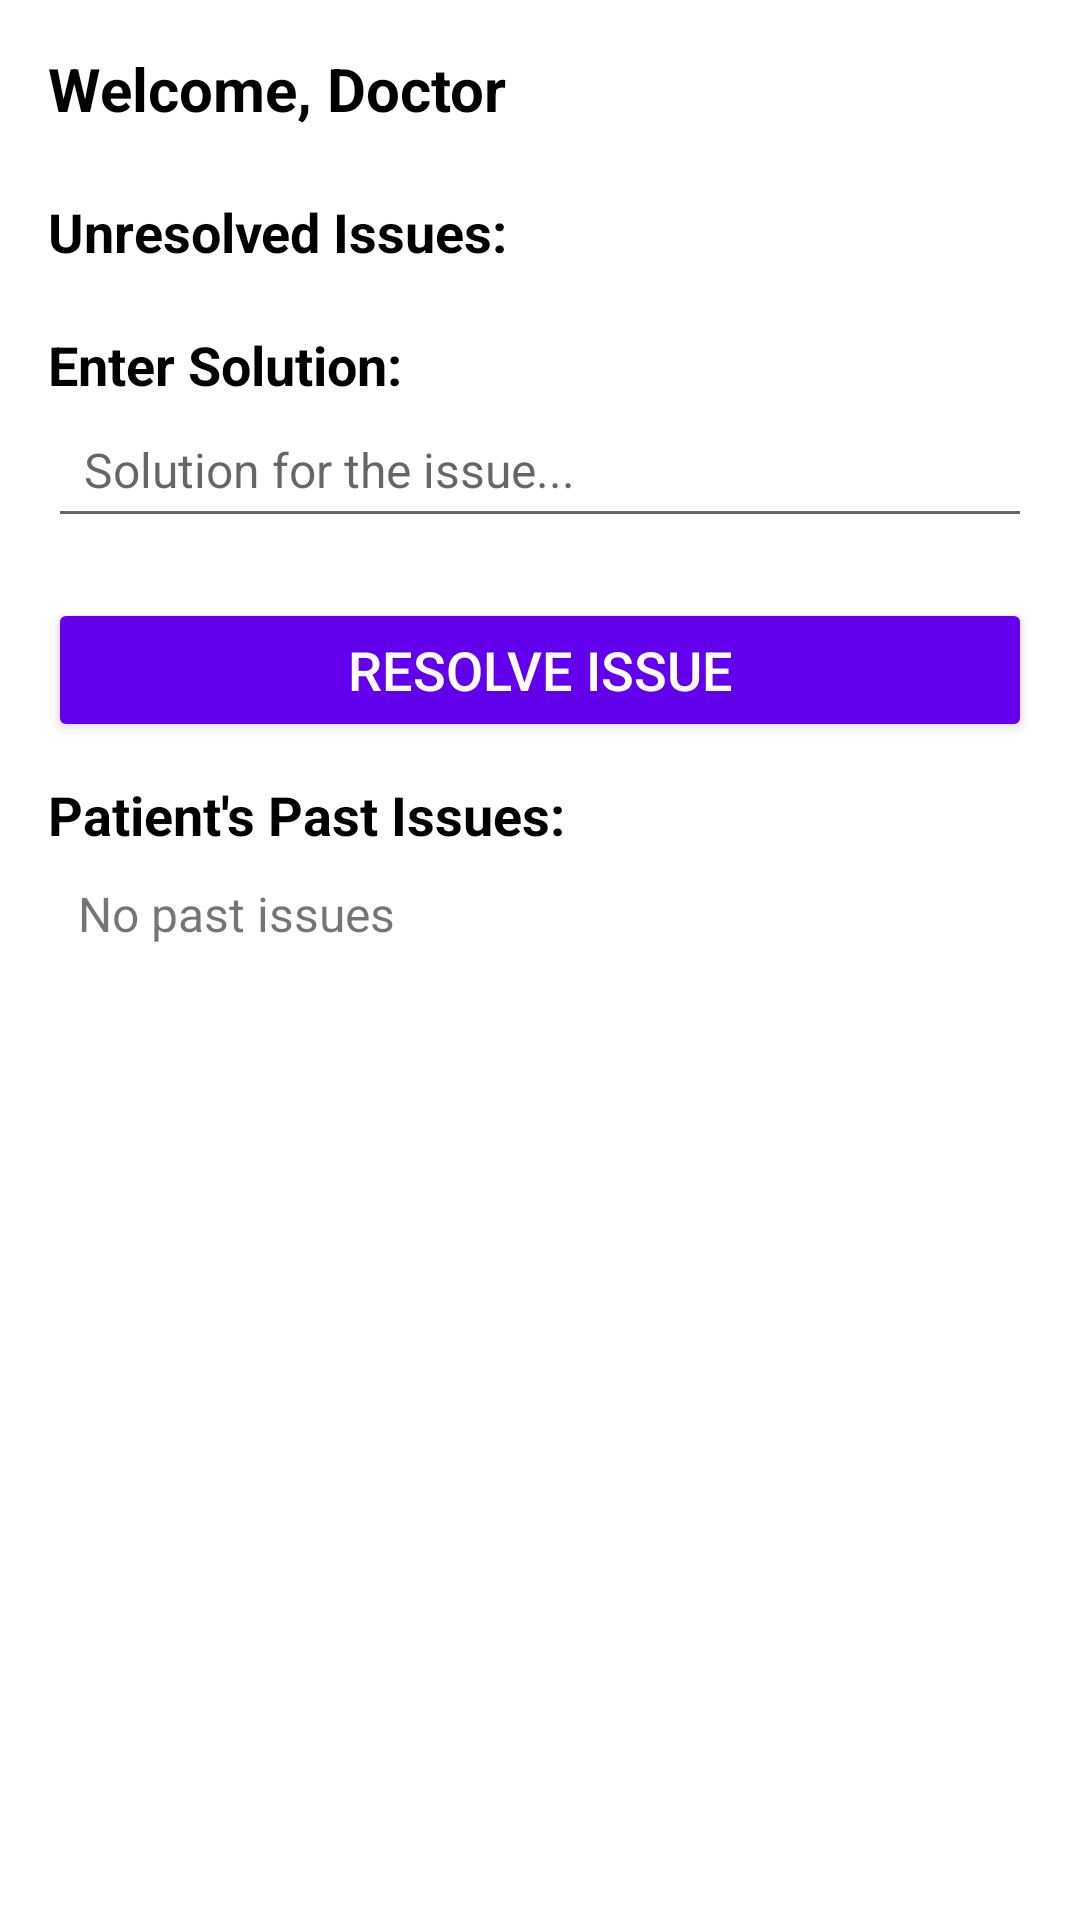

Android layout source for this screen:
<!-- AndroidManifest.xml: application theme Theme.RuralHealthcareConnect -->
<!-- res/layout/activity_doctor_dashboard.xml -->
<?xml version="1.0" encoding="utf-8"?>
<ScrollView xmlns:android="http://schemas.android.com/apk/res/android"
    android:layout_width="match_parent"
    android:layout_height="match_parent"
    android:fillViewport="true"
    android:fitsSystemWindows="true">

    <LinearLayout
        android:layout_width="match_parent"
        android:layout_height="wrap_content"
        android:orientation="vertical"
        android:padding="16dp"
        android:background="@color/white">

        
        <TextView
            android:id="@+id/tvUsername"
            android:layout_width="wrap_content"
            android:layout_height="wrap_content"
            android:text="Welcome, Doctor"
            android:textSize="20sp"
            android:textStyle="bold"
            android:textColor="@color/black"
            android:paddingBottom="10dp"
            android:gravity="center_horizontal"/>

        
        <TextView
            android:layout_width="match_parent"
            android:layout_height="wrap_content"
            android:text="Unresolved Issues:"
            android:textSize="18sp"
            android:textStyle="bold"
            android:textColor="@color/black"
            android:paddingTop="12dp"/>

        
        <ListView
            android:id="@+id/lvUnresolvedIssues"
            android:layout_width="match_parent"
            android:layout_height="wrap_content"
            android:divider="@android:color/darker_gray"
            android:dividerHeight="0.5dp"
            android:paddingTop="8dp"/>

        
        <TextView
            android:layout_width="match_parent"
            android:layout_height="wrap_content"
            android:text="Enter Solution:"
            android:textSize="18sp"
            android:textStyle="bold"
            android:textColor="@color/black"
            android:paddingTop="12dp"/>

        <EditText
            android:id="@+id/etSolution"
            android:layout_width="match_parent"
            android:layout_height="wrap_content"
            android:hint="Solution for the issue..."
            android:padding="12dp"
            android:textSize="16sp"
            android:inputType="textMultiLine"/>

        <Button
            android:id="@+id/btnResolveIssue"
            android:layout_width="match_parent"
            android:layout_height="wrap_content"
            android:layout_marginTop="20dp"
            android:text="Resolve Issue"
            android:backgroundTint="@color/purple_500"
            android:textColor="@color/white"
            android:textSize="18sp"/>

        
        <TextView
            android:layout_width="match_parent"
            android:layout_height="wrap_content"
            android:text="Patient's Past Issues:"
            android:textSize="18sp"
            android:textStyle="bold"
            android:textColor="@color/black"
            android:paddingTop="12dp"/>

        <TextView
            android:id="@+id/tvPatientPastIssues"
            android:layout_width="match_parent"
            android:layout_height="200dp"
            android:gravity="top|start"
            android:padding="10dp"
            android:scrollbars="vertical"
            android:text="No past issues"
            android:textSize="16sp"/>

    </LinearLayout>
</ScrollView>
<!-- resources referenced by this layout -->
<resources>
  <style name="Theme.RuralHealthcareConnect" parent="Theme.MaterialComponents.DayNight.DarkActionBar">
          
          <item name="colorPrimary">@color/purple_500</item>
          <item name="colorPrimaryVariant">@color/purple_700</item>
          <item name="colorOnPrimary">@color/white</item>
          
          <item name="colorSecondary">@color/teal_200</item>
          <item name="colorSecondaryVariant">@color/teal_700</item>
          <item name="colorOnSecondary">@color/black</item>
          
          <item name="android:statusBarColor">?attr/colorPrimaryVariant</item>
          
      </style>
  <!-- not gathered from this repository: default colours our renderer supplied (Android Studio template values) -->
  <color name="purple_500">#FF6200EE</color>
  <color name="purple_700">#FF3700B3</color>
  <color name="teal_200">#FF03DAC5</color>
  <color name="teal_700">#FF018786</color>
  <color name="black">#FF000000</color>
  <color name="white">#FFFFFFFF</color>
</resources>
